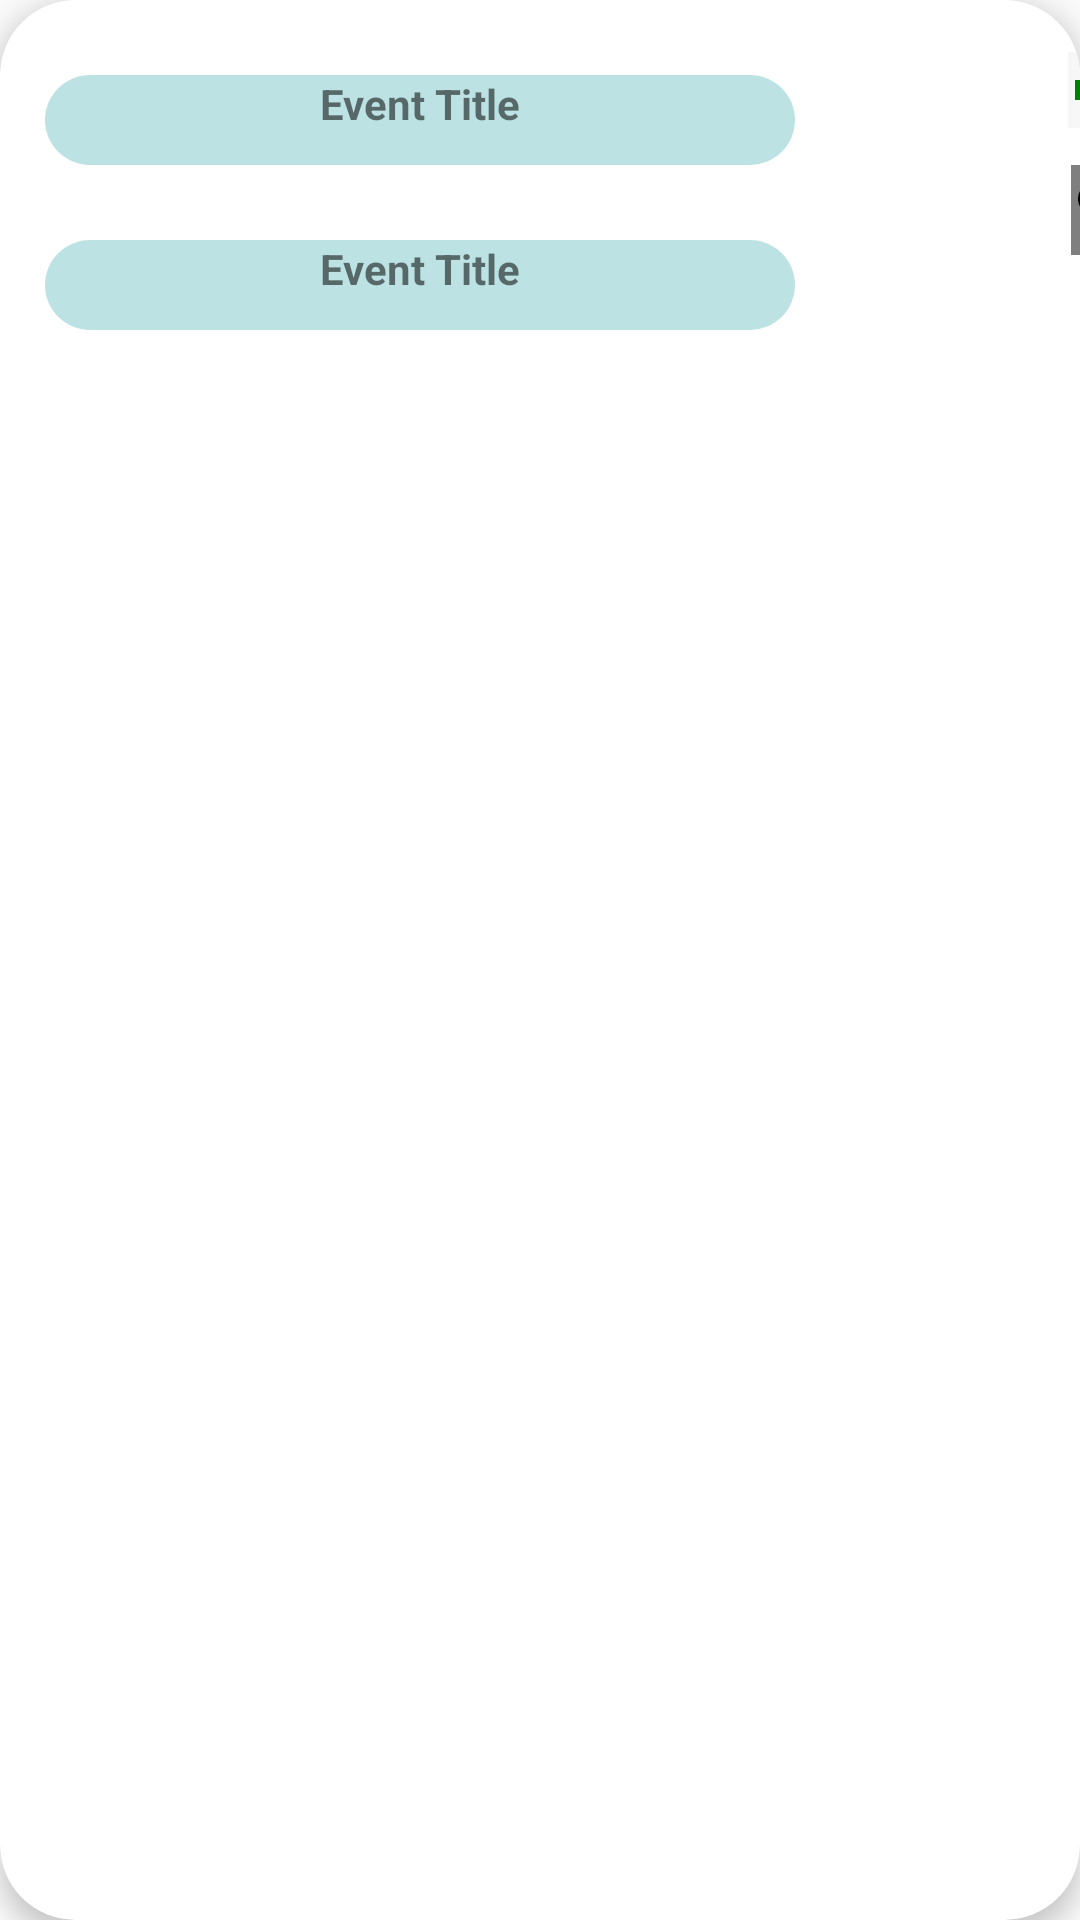

Layout XML and referenced resources for this Android screen:
<!-- AndroidManifest.xml: application theme Theme.Hangout -->
<!-- res/layout/card_request.xml -->
<?xml version="1.0" encoding="utf-8"?>
<androidx.cardview.widget.CardView xmlns:android="http://schemas.android.com/apk/res/android"
    android:layout_width="match_parent"
    android:layout_height="wrap_content"
    xmlns:app="http://schemas.android.com/apk/res-auto"
    app:cardBackgroundColor="#fff"
    app:cardCornerRadius="25dp"
    app:cardElevation="5dp"
    android:layout_marginVertical="20dp"
    android:layout_marginHorizontal="10dp"
    android:id="@+id/card_view"
    android:padding="10dp"
    >

    <LinearLayout
        android:id="@+id/linear"
        android:layout_width="match_parent"
        android:layout_height="150dp"
        android:orientation="horizontal">

        <LinearLayout
            android:layout_width="316dp"
            android:layout_height="match_parent"
            android:orientation="vertical">

            <TextView
                android:id="@+id/title"
                android:layout_width="250dp"
                android:layout_height="30dp"
                android:layout_marginLeft="15dp"
                android:layout_marginTop="25dp"
                android:layout_marginRight="10dp"
                android:background="@drawable/card_date_border"


                android:text="Event Title"
                android:textAlignment="center"
                android:textStyle="bold"></TextView>

            <TextView
                android:id="@+id/mail"
                android:layout_width="250dp"
                android:layout_height="30dp"
                android:layout_marginLeft="15dp"
                android:layout_marginTop="25dp"
                android:layout_marginRight="10dp"

                android:background="@drawable/card_date_border"
                android:text="Event Title"
                android:textAlignment="center"
                android:textStyle="bold"></TextView>
        </LinearLayout>




        <LinearLayout
            android:layout_width="wrap_content"
            android:layout_height="match_parent"
            android:layout_marginLeft="40dp"

            android:paddingTop="15dp"
            android:orientation="vertical"
            >

            <ImageView
                android:id="@+id/approve"
                android:layout_width="30dp"
                android:layout_height="30dp"
                android:layout_marginTop="0dp"
                android:src="@drawable/yesil_btn" />

            <de.hdodenhof.circleimageview.CircleImageView

                android:src= "@drawable/cancel_icon"
                android:id="@+id/deny"
                android:layout_centerInParent= "true"
                android:layout_width= "30dp"
                android:layout_height= "30dp"
                android:layout_marginStart="1dp"
                android:layout_marginTop="10dp"
                />



            

        </LinearLayout>

    </LinearLayout>
</androidx.cardview.widget.CardView>
<!-- resources referenced by this layout -->
<resources>
  <!-- drawable cancel_icon: webp bitmap (drawable, 40014 bytes) -->
  <!-- drawable card_date_border (drawable) -->
  <?xml version="1.0" encoding="utf-8"?>
  <shape xmlns:android="http://schemas.android.com/apk/res/android">
  
      <solid android:color="#bce2e3"/>
      <corners
          android:radius="20dp"
          />
  </shape>
  <!-- drawable yesil_btn: png bitmap (drawable-v24, 16369 bytes) -->
  <style name="Theme.Hangout" parent="Theme.AppCompat.Light.NoActionBar">
          
          <item name="colorPrimary">@color/purple_500</item>
          <item name="colorPrimaryVariant">@color/purple_700</item>
          <item name="colorOnPrimary">@color/white</item>
          
          <item name="colorSecondary">@color/teal_200</item>
          <item name="colorSecondaryVariant">@color/teal_700</item>
          <item name="colorOnSecondary">@color/black</item>
          
          <item name="android:statusBarColor" tools:targetApi="l">?attr/colorPrimaryVariant</item>
          
      </style>
  <color name="purple_500">#FF6200EE</color>
  <color name="purple_700">#FF3700B3</color>
  <color name="white">#FFFFFFFF</color>
  <color name="teal_200">#FF03DAC5</color>
  <color name="teal_700">#FF018786</color>
  <color name="black">#FF000000</color>
</resources>
